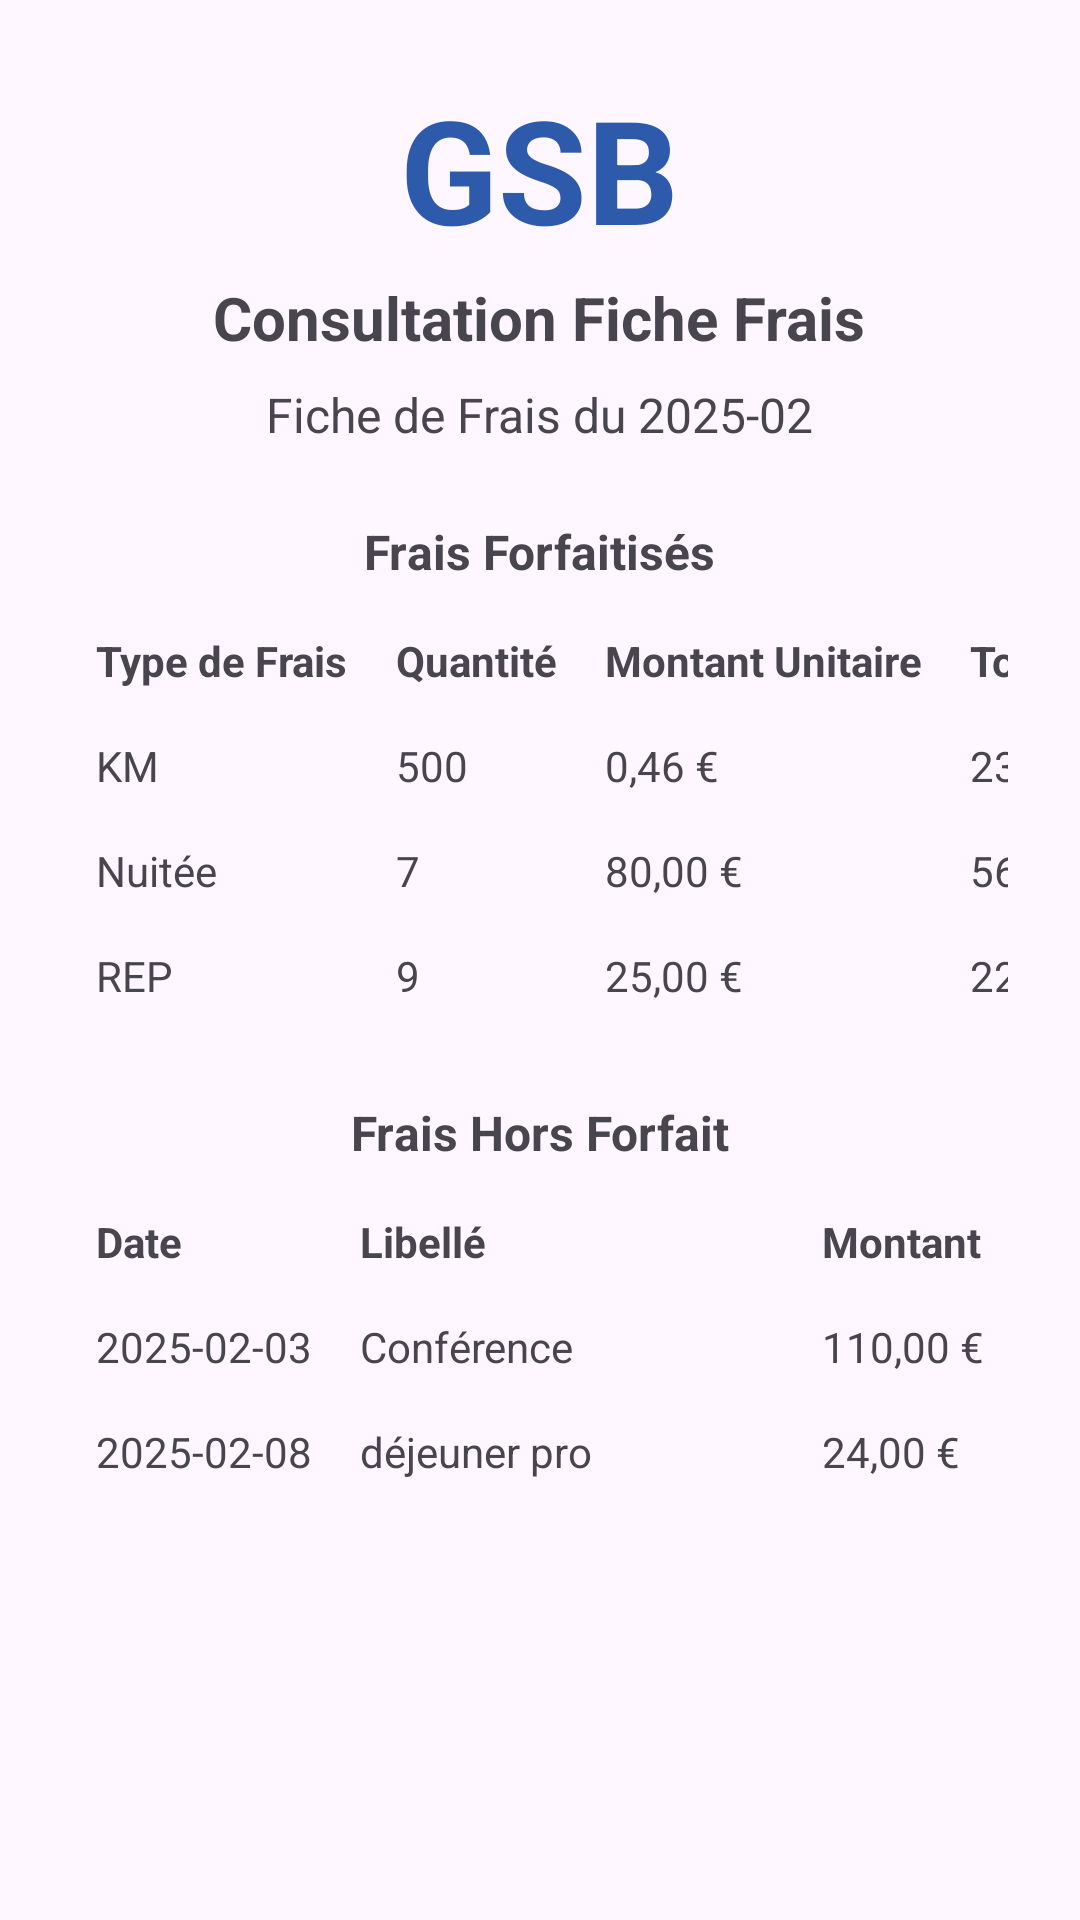

Android layout source for this screen:
<!-- AndroidManifest.xml: application theme Theme.AppliMobile -->
<!-- res/layout/activity_consultation_fiche.xml -->
<?xml version="1.0" encoding="utf-8"?>
<ScrollView xmlns:android="http://schemas.android.com/apk/res/android"
    android:layout_width="match_parent"
    android:layout_height="match_parent"
    android:padding="24dp">

    <LinearLayout
        android:layout_width="match_parent"
        android:layout_height="wrap_content"
        android:orientation="vertical"
        android:gravity="center_horizontal">

        
        <TextView
            android:layout_width="wrap_content"
            android:layout_height="wrap_content"
            android:text="GSB"
            android:textSize="48sp"
            android:textStyle="bold"
            android:textColor="#2E5AAC"
            android:layout_marginBottom="4dp" />

        
        <TextView
            android:layout_width="wrap_content"
            android:layout_height="wrap_content"
            android:text="Consultation Fiche Frais"
            android:textStyle="bold"
            android:textSize="20sp"
            android:layout_marginBottom="8dp" />

        <TextView
            android:layout_width="wrap_content"
            android:layout_height="wrap_content"
            android:text="Fiche de Frais du 2025-02"
            android:textSize="16sp"
            android:layout_marginBottom="24dp" />

        
        <TextView
            android:layout_width="wrap_content"
            android:layout_height="wrap_content"
            android:text="Frais Forfaitisés"
            android:textStyle="bold"
            android:textSize="16sp"
            android:layout_marginBottom="8dp" />

        <TableLayout
            android:layout_width="match_parent"
            android:layout_height="wrap_content"
            android:stretchColumns="1">

            <TableRow>
                <TextView android:text="Type de Frais" android:textStyle="bold" android:padding="8dp" />
                <TextView android:text="Quantité" android:textStyle="bold" android:padding="8dp" />
                <TextView android:text="Montant Unitaire" android:textStyle="bold" android:padding="8dp" />
                <TextView android:text="Total" android:textStyle="bold" android:padding="8dp" />
            </TableRow>

            <TableRow>
                <TextView android:text="KM" android:padding="8dp" />
                <TextView android:text="500" android:padding="8dp" />
                <TextView android:text="0,46 €" android:padding="8dp" />
                <TextView android:text="230,00 €" android:padding="8dp" />
            </TableRow>

            <TableRow>
                <TextView android:text="Nuitée" android:padding="8dp" />
                <TextView android:text="7" android:padding="8dp" />
                <TextView android:text="80,00 €" android:padding="8dp" />
                <TextView android:text="560,00 €" android:padding="8dp" />
            </TableRow>

            <TableRow>
                <TextView android:text="REP" android:padding="8dp" />
                <TextView android:text="9" android:padding="8dp" />
                <TextView android:text="25,00 €" android:padding="8dp" />
                <TextView android:text="225,00 €" android:padding="8dp" />
            </TableRow>
        </TableLayout>

        
        <TextView
            android:layout_width="wrap_content"
            android:layout_height="wrap_content"
            android:text="Frais Hors Forfait"
            android:textStyle="bold"
            android:textSize="16sp"
            android:layout_marginTop="24dp"
            android:layout_marginBottom="8dp" />

        <TableLayout
            android:layout_width="match_parent"
            android:layout_height="wrap_content"
            android:stretchColumns="1">

            <TableRow>
                <TextView android:text="Date" android:textStyle="bold" android:padding="8dp" />
                <TextView android:text="Libellé" android:textStyle="bold" android:padding="8dp" />
                <TextView android:text="Montant" android:textStyle="bold" android:padding="8dp" />
            </TableRow>

            <TableRow>
                <TextView android:text="2025-02-03" android:padding="8dp" />
                <TextView android:text="Conférence" android:padding="8dp" />
                <TextView android:text="110,00 €" android:padding="8dp" />
            </TableRow>

            <TableRow>
                <TextView android:text="2025-02-08" android:padding="8dp" />
                <TextView android:text="déjeuner pro" android:padding="8dp" />
                <TextView android:text="24,00 €" android:padding="8dp" />
            </TableRow>
        </TableLayout>
    </LinearLayout>
</ScrollView>
<!-- resources referenced by this layout -->
<resources>
  <style name="Theme.AppliMobile" parent="Base.Theme.AppliMobile" />
  <style name="Base.Theme.AppliMobile" parent="Theme.Material3.DayNight.NoActionBar">
          
          
      </style>
</resources>
